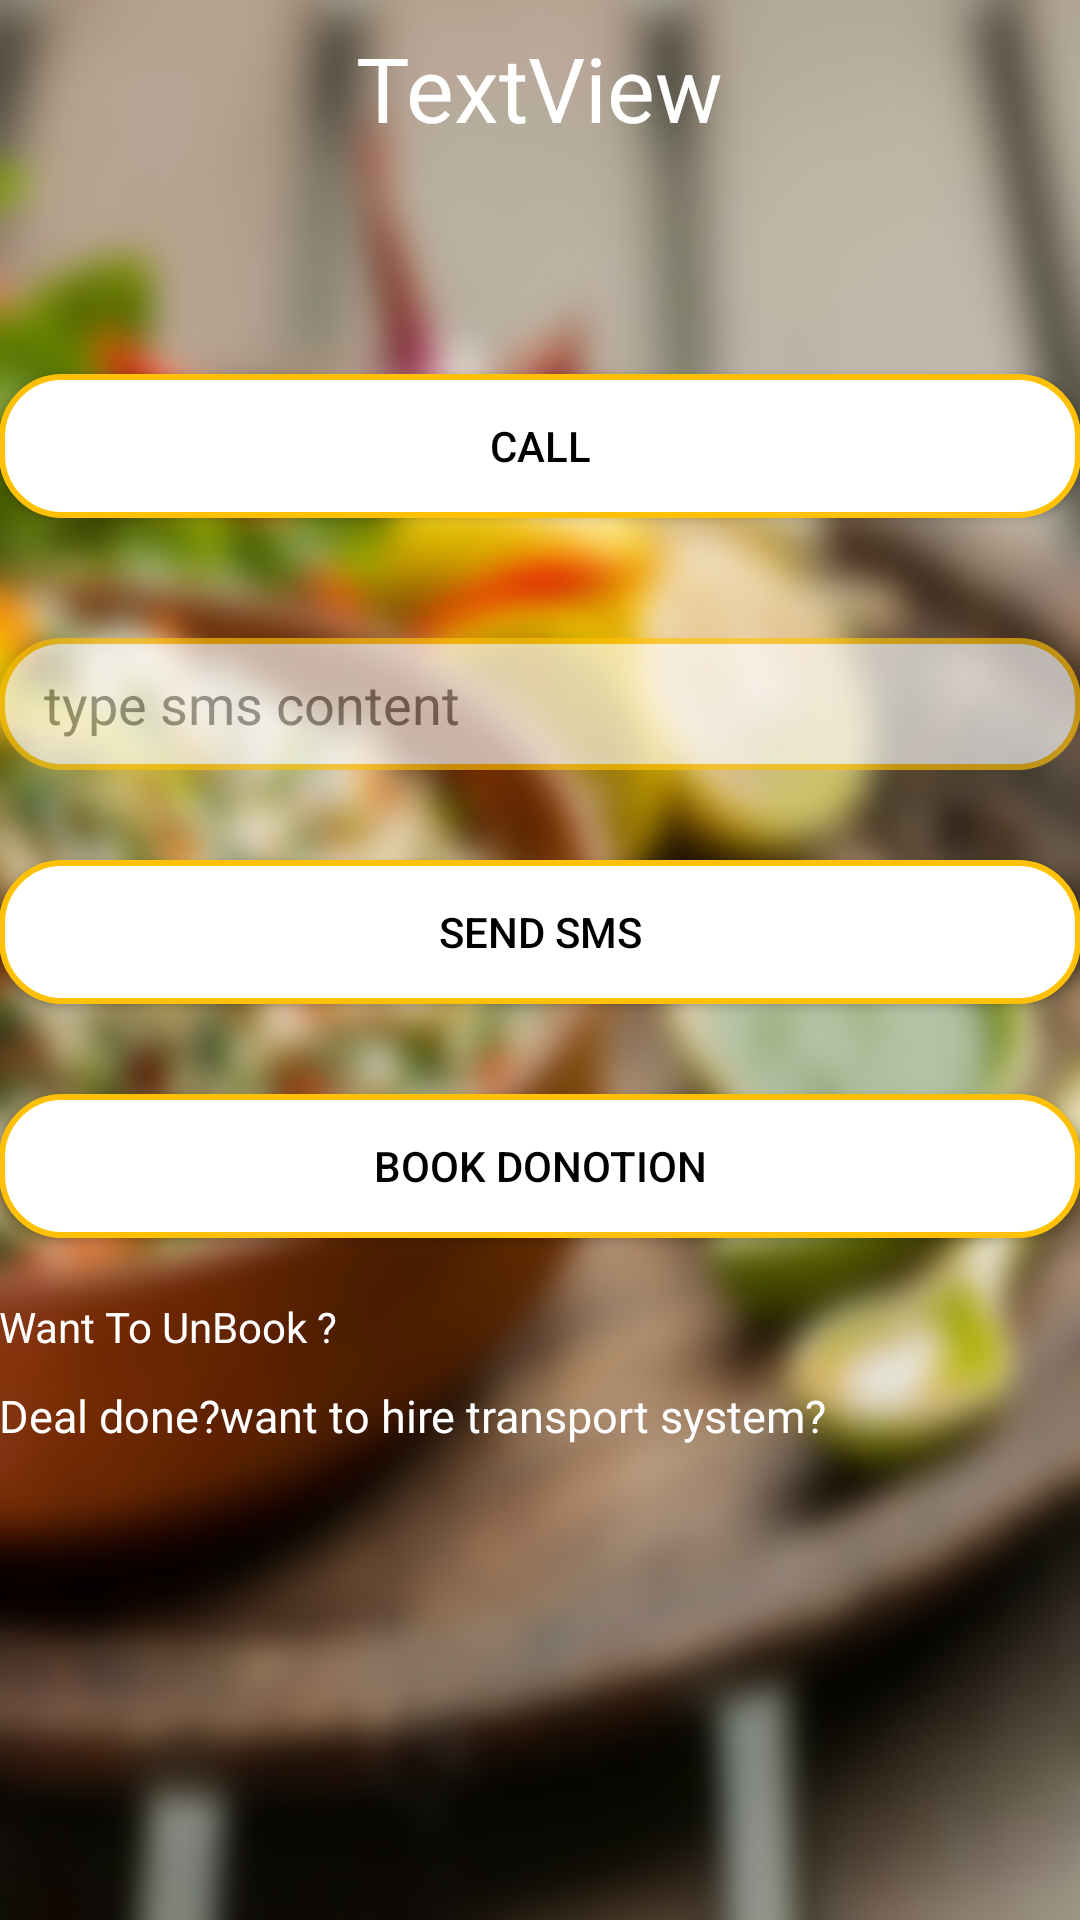

Write the Android layout XML for this screen, with the resource values it uses.
<!-- AndroidManifest.xml: application theme AppTheme -->
<!-- res/layout/activity_call_or_msg.xml -->
<?xml version="1.0" encoding="utf-8"?>
<RelativeLayout xmlns:android="http://schemas.android.com/apk/res/android"
    xmlns:tools="http://schemas.android.com/tools"
    android:id="@+id/activity_call_or_msg"
    android:layout_width="match_parent"
    android:layout_height="match_parent"
    android:paddingBottom="@dimen/activity_vertical_margin"
    android:paddingLeft="@dimen/activity_horizontal_margin"
    android:background="@drawable/re"
    android:paddingRight="@dimen/activity_horizontal_margin"
    android:paddingTop="@dimen/activity_vertical_margin"
    tools:context="com.example.opimus.fooddivert.Call_or_msg">

    <TextView
        android:text=""
        android:textSize="24dp"
        android:layout_width="wrap_content"
        android:layout_height="wrap_content"
        android:layout_centerHorizontal="true"
        android:layout_marginTop="13dp"
        android:textColor="@color/black"
        android:layout_below="@+id/textViewDonerName"
        android:id="@+id/textView3_display_contact" />

    <Button
        android:text="call"

        android:background="@drawable/rounded"
        android:textColor="@color/black"
        android:layout_marginTop="30dp"
        android:layout_gravity="center"
        android:layout_below="@+id/textView3_display_contact"
        android:layout_width="match_parent"
        android:layout_height="wrap_content"
        android:layout_centerVertical="true"
        android:layout_centerHorizontal="true"
        android:id="@+id/button4_call"
        android:onClick="call"/>

    <Button

        android:background="@drawable/rounded"
        android:textColor="@color/black"

        android:layout_gravity="center"

        android:layout_below="@+id/editText_sms_content"
        android:text="send sms"
        android:layout_width="match_parent"
        android:layout_height="wrap_content"
        android:id="@+id/button5_msg"
        android:onClick="sms"
        android:layout_marginTop="30dp"
         />

    <EditText
        android:hint="type sms content"

        android:layout_width="match_parent"
        android:layout_height="44dp"
        android:textColor="@color/secondary_text"
        android:inputType="textEmailAddress"
        android:textColorHint="@color/secondary_text"
        android:paddingLeft="15dp"
        android:alpha="0.65"
        android:layout_marginTop="40dp"
        android:background="@drawable/rounded"
        android:id="@+id/editText_sms_content"
        android:layout_below="@+id/button4_call" />

    <TextView
        android:text="TextView"
        android:textColor="@color/icons"
        android:layout_width="wrap_content"
        android:layout_height="wrap_content"

        android:layout_centerHorizontal="true"
        android:layout_marginTop="9dp"
        android:id="@+id/textViewDonerName"
        android:textSize="30sp" />

    <TextView
        android:text="Deal done?want to hire transport system?"
        android:layout_width="match_parent"
        android:textColor="@color/icons"
        android:layout_height="wrap_content"
        android:id="@+id/textView6"
        android:textSize="15dp"
        android:layout_below="@+id/textView_book"
        android:layout_toStartOf="@+id/button5_msg"
        android:layout_marginTop="10dp"
        android:layout_alignParentEnd="true"
        android:onClick="hireTransport"/>

    <Button
        android:layout_width="match_parent"
        android:layout_height="wrap_content"
        android:layout_below="@+id/button5_msg"
        android:layout_marginTop="30dp"
        android:textColor="@color/black"
        android:background="@drawable/rounded"
        android:text="BOOK DONOTION"
        android:onClick="book"
        android:id="@+id/button_book"

        />
    <TextView
        android:layout_width="match_parent"
        android:layout_height="wrap_content"
        android:layout_below="@+id/button_book"
        android:layout_marginTop="20dp"
        android:id="@+id/textView_book"
        android:text="Want To UnBook ?"
        android:textColor="@color/white"
        android:onClick="unbook"
        />



</RelativeLayout>
<!-- resources referenced by this layout -->
<resources>
  <color name="black">#000000</color>
  <color name="icons">#ffffff</color>
  <color name="secondary_text">#757575</color>
  <color name="white">#ffffff</color>
  <!-- drawable re: jpg bitmap (drawable, 207824 bytes) -->
  <!-- drawable rounded (drawable) -->
  <?xml version="1.0" encoding="utf-8"?>
  <shape xmlns:android="http://schemas.android.com/apk/res/android"
      android:shape="rectangle" android:padding="2dp">
      <solid android:color="@color/white"/>
      <corners android:radius="20dp"/>
      <stroke android:color="@color/Accent" android:width="2dp"/>
  </shape>
  <style name="AppTheme" parent="Theme.AppCompat.Light.DarkActionBar">
          
          <item name="colorPrimary">@color/colorPrimary</item>
          <item name="colorPrimaryDark">@color/colorPrimaryDark</item>
          <item name="colorAccent">@color/colorAccent</item>
      </style>
  <color name="Accent">#FFC107</color>
  <color name="colorPrimary">#CDDC39</color>
  <color name="colorPrimaryDark">#AFB42B</color>
  <color name="colorAccent">#FF5722</color>
</resources>
